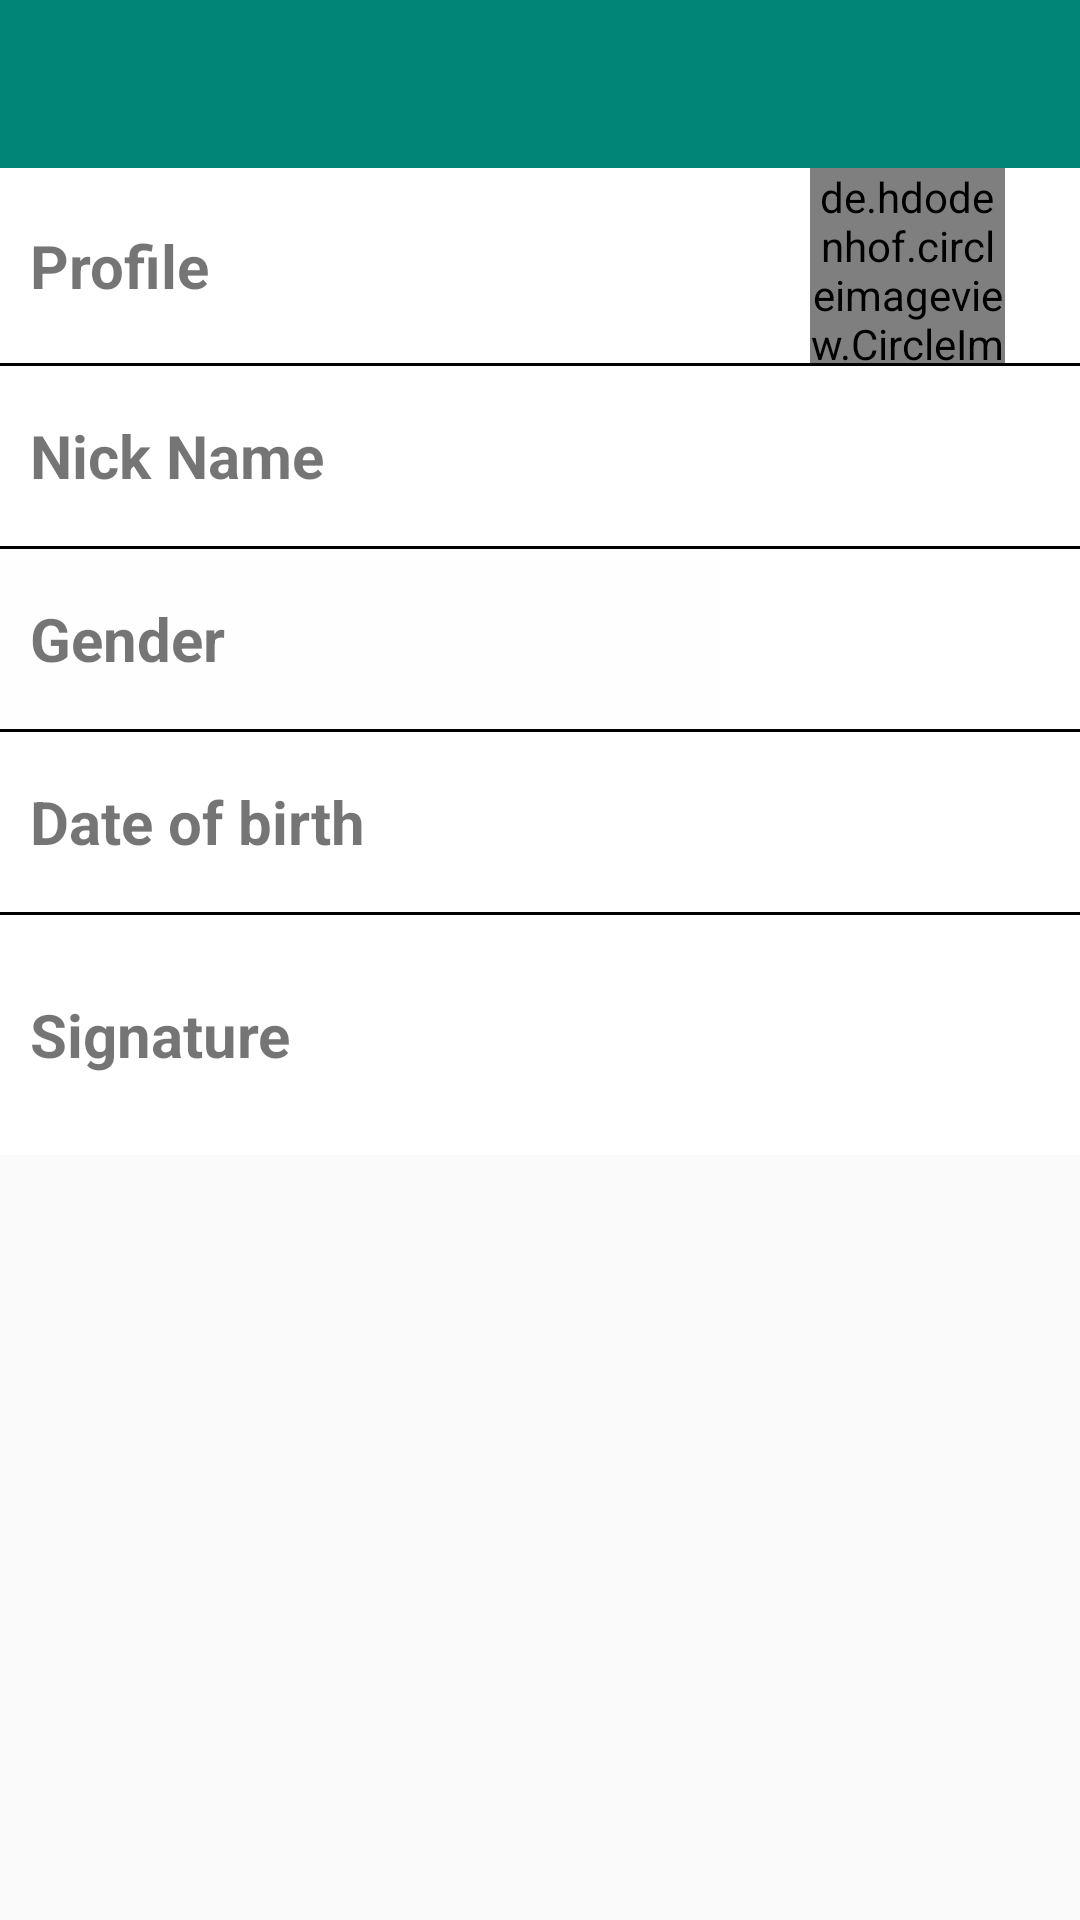

This screen was rendered from an Android layout file. Write that file and the resources it references.
<!-- AndroidManifest.xml: application theme AppTheme -->
<!-- res/layout/activity_user_detail.xml -->
<?xml version="1.0" encoding="utf-8"?>
<androidx.coordinatorlayout.widget.CoordinatorLayout xmlns:android="http://schemas.android.com/apk/res/android"
    xmlns:app="http://schemas.android.com/apk/res-auto"
    xmlns:tools="http://schemas.android.com/tools"
    android:layout_width="match_parent"
    android:layout_height="match_parent"
    tools:context=".usermodel.UserDetailActivity">

    <LinearLayout
        android:orientation="vertical"
        android:layout_width="match_parent"
        android:layout_height="match_parent">

        <androidx.appcompat.widget.Toolbar
            android:id="@+id/userData_toolbar"
            android:layout_width="match_parent"
            android:layout_height="?attr/actionBarSize"
            android:theme="@style/ThemeOverlay.AppCompat.Dark.ActionBar"
            android:background="@color/colorPrimary"
            app:titleTextColor="@color/colorWhite"
            app:popupTheme="@style/ThemeOverlay.AppCompat.Light"/>

        <LinearLayout
            android:id="@+id/lay_avatar"
            android:orientation="horizontal"
            android:background="@color/colorWhite"
            android:layout_width="match_parent"
            android:layout_height="wrap_content">

            <TextView
                android:layout_width="match_parent"
                android:layout_height="match_parent"
                android:gravity="center_vertical"
                android:layout_weight="1"
                android:padding="10dp"
                android:text="@string/profile"
                android:textSize="20sp"
                android:textStyle="bold" />
            <LinearLayout
                android:layout_width="match_parent"
                android:layout_height="wrap_content"
                android:layout_weight="2"
                >
                <de.hdodenhof.circleimageview.CircleImageView
                    android:id="@+id/user_avatar"
                    android:layout_width="65dp"
                    android:layout_height="65dp"
                    android:layout_marginLeft="30dp"
                    android:src="@mipmap/ic_launcher_foreground" />
            </LinearLayout>

        </LinearLayout>

        <View
            android:layout_width="match_parent"
            android:layout_height="1dp"
            android:background="@color/colorBlack"
            />

        <LinearLayout
            android:id="@+id/lay_nickname"
            android:background="@color/colorWhite"
            android:orientation="horizontal"
            android:layout_width="match_parent"
            android:layout_height="wrap_content">

            <TextView
                android:layout_width="match_parent"
                android:layout_height="60dp"
                android:layout_gravity="center_horizontal"
                android:layout_weight="1"
                android:gravity="center_vertical"
                android:padding="10dp"
                android:text="@string/nickname"
                android:textSize="20sp"
                android:textStyle="bold" />

            <TextView
                android:id="@+id/show_name"
                android:layout_width="match_parent"
                android:layout_height="match_parent"
                android:layout_weight="2"
                android:gravity="center_vertical|center"
                />
        </LinearLayout>
        <View
            android:layout_width="match_parent"
            android:layout_height="1dp"
            android:background="@color/colorBlack"
            />
        <LinearLayout
            android:id="@+id/lay_sex"
            android:orientation="horizontal"
            android:background="@color/colorWhite"
            android:layout_width="match_parent"
            android:layout_height="wrap_content">

            <TextView
                android:padding="10dp"
                android:layout_width="match_parent"
                android:layout_height="60dp"
                android:layout_weight="1"
                android:background="#01000000"
                android:gravity="center_vertical"
                android:text="@string/sex"
                android:textSize="20sp"
                android:textStyle="bold" />

            <TextView
                android:id="@+id/show_sex"
                android:layout_width="match_parent"
                android:layout_height="match_parent"
                android:layout_weight="2"
                android:gravity="center_vertical|center"
                />
        </LinearLayout>

        <View
            android:layout_width="match_parent"
            android:layout_height="1dp"
            android:background="@color/colorBlack"
            />

        <LinearLayout
            android:id="@+id/lay_birthday"
            android:orientation="horizontal"
            android:background="@color/colorWhite"
            android:layout_width="match_parent"
            android:layout_height="wrap_content">

            <TextView
                android:padding="10dp"
                android:layout_width="match_parent"
                android:layout_height="60dp"
                android:layout_weight="1"
                android:gravity="center_vertical"
                android:text="@string/dob"
                android:textSize="20sp"
                android:textStyle="bold" />

            <TextView
                android:id="@+id/show_birthday"
                android:layout_width="match_parent"
                android:layout_height="match_parent"
                android:layout_weight="2"
                android:gravity="center_vertical|center"
                />
        </LinearLayout>

        <View
            android:layout_width="match_parent"
            android:layout_height="1dp"
            android:background="@color/colorBlack"
            />
        

        <LinearLayout
            android:id="@+id/lay_signature"
            android:orientation="horizontal"
            android:background="@color/colorWhite"
            android:layout_width="match_parent"
            android:layout_height="80dp">

            <TextView
                android:padding="10dp"
                android:layout_width="match_parent"
                android:layout_height="80dp"
                android:layout_weight="2"
                android:gravity="center_vertical"
                android:text="@string/signature"
                android:textSize="20sp"
                android:textStyle="bold" />

            <TextView
                android:id="@+id/show_sign"
                android:layout_width="match_parent"
                android:layout_height="match_parent"
                android:layout_marginLeft="10dp"
                android:layout_weight="1"
                android:gravity="center_vertical|center"
                />
        </LinearLayout>

    </LinearLayout>

</androidx.coordinatorlayout.widget.CoordinatorLayout>
<!-- resources referenced by this layout -->
<resources>
  <color name="colorBlack">#000</color>
  <color name="colorPrimary">#008577</color>
  <color name="colorWhite">#FFF</color>
  <!-- mipmap ic_launcher_foreground: png bitmap (mipmap-xxhdpi, 35337 bytes) -->
  <string name="dob">Date of birth</string>
  <string name="nickname">Nick Name</string>
  <string name="profile">Profile</string>
  <string name="sex">Gender</string>
  <string name="signature">Signature</string>
  <style name="AppTheme" parent="Theme.AppCompat.Light.NoActionBar">
          <item name="colorPrimary">@color/colorPrimary</item>
          <item name="colorPrimaryDark">@color/colorPrimaryDark</item>
          <item name="colorAccent">@color/colorAccent</item>
          <item name="android:windowIsTranslucent">true</item>
          <item name="android:windowNoTitle">true</item>
      </style>
  <color name="colorPrimaryDark">#00574B</color>
  <color name="colorAccent">#D81B60</color>
</resources>
